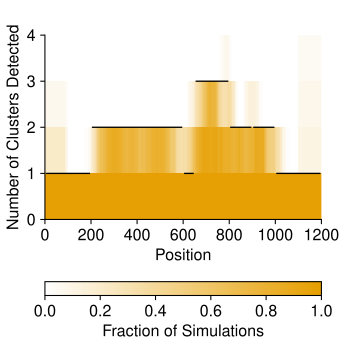

Values plotted in this chart, from the file beside it:
Position, 0, 1, 2, 3, 4, 5, 6, 7, 8, 9, 10, 11, 12, 13, 14, 15, 16, 17, 18, 19, 20, 21, 22
1, 1, 1, 1, 3, 1, 1, 1, 3, 2, 1, 1, 1, 1, 1, 1, 1, 1, 2, 1, 1, 2, 1, 1
2, 1, 1, 1, 3, 1, 1, 1, 3, 2, 1, 1, 1, 1, 1, 1, 1, 1, 2, 1, 1, 2, 1, 1
3, 1, 1, 1, 3, 1, 1, 1, 3, 2, 1, 1, 1, 1, 1, 1, 1, 1, 2, 1, 1, 2, 1, 1
4, 1, 1, 1, 3, 1, 1, 1, 3, 2, 1, 1, 1, 1, 1, 1, 1, 1, 2, 1, 1, 2, 1, 1
5, 1, 1, 1, 3, 1, 1, 1, 3, 2, 1, 1, 1, 1, 1, 1, 1, 1, 2, 1, 1, 2, 1, 1
6, 1, 1, 1, 3, 1, 1, 1, 3, 2, 1, 1, 1, 1, 1, 1, 1, 1, 2, 1, 1, 2, 1, 1
7, 1, 1, 1, 3, 1, 1, 1, 3, 2, 1, 1, 1, 1, 1, 1, 1, 1, 2, 1, 1, 2, 1, 1
8, 1, 1, 1, 3, 1, 1, 1, 3, 2, 1, 1, 1, 1, 1, 1, 1, 1, 2, 1, 1, 2, 1, 1
9, 1, 1, 1, 3, 1, 1, 1, 3, 2, 1, 1, 1, 1, 1, 1, 1, 1, 2, 1, 1, 2, 1, 1
10, 1, 1, 1, 3, 1, 1, 1, 3, 2, 1, 1, 1, 1, 1, 1, 1, 1, 2, 1, 1, 2, 1, 1
11, 1, 1, 1, 3, 1, 1, 1, 3, 2, 1, 1, 1, 1, 1, 1, 1, 1, 2, 1, 1, 2, 1, 1
12, 1, 1, 1, 3, 1, 1, 1, 3, 2, 1, 1, 1, 1, 1, 1, 1, 1, 2, 1, 1, 2, 1, 1
13, 1, 1, 1, 3, 1, 1, 1, 3, 2, 1, 1, 1, 1, 1, 1, 1, 1, 2, 1, 1, 2, 1, 1
14, 1, 1, 1, 3, 1, 1, 1, 3, 2, 1, 1, 1, 1, 1, 1, 1, 1, 2, 1, 1, 2, 1, 1
15, 1, 1, 1, 3, 1, 1, 1, 3, 2, 1, 1, 1, 1, 1, 1, 1, 1, 2, 1, 1, 2, 1, 1
16, 1, 1, 1, 3, 1, 1, 1, 3, 2, 1, 1, 1, 1, 1, 1, 1, 1, 2, 1, 1, 2, 1, 1
17, 1, 1, 1, 3, 1, 1, 1, 3, 2, 1, 1, 1, 1, 1, 1, 1, 1, 2, 1, 1, 2, 1, 1
18, 1, 1, 1, 3, 1, 1, 1, 3, 2, 1, 1, 1, 1, 1, 1, 1, 1, 2, 1, 1, 2, 1, 1
19, 1, 1, 1, 3, 1, 1, 1, 3, 2, 1, 1, 1, 1, 1, 1, 1, 1, 2, 1, 1, 2, 1, 1
20, 1, 1, 1, 3, 1, 1, 1, 3, 2, 1, 1, 1, 1, 1, 1, 1, 1, 2, 1, 1, 2, 1, 1
21, 1, 1, 1, 3, 1, 1, 1, 3, 2, 1, 1, 1, 1, 1, 1, 1, 1, 2, 1, 1, 2, 1, 1
22, 1, 1, 1, 3, 1, 1, 1, 3, 2, 1, 1, 1, 1, 1, 1, 1, 1, 2, 1, 1, 2, 1, 1
23, 1, 1, 1, 3, 1, 1, 1, 3, 2, 1, 1, 1, 1, 1, 1, 1, 1, 2, 1, 1, 2, 1, 1
24, 1, 1, 1, 3, 1, 1, 1, 3, 2, 1, 1, 1, 1, 1, 1, 1, 1, 2, 1, 1, 2, 1, 1
25, 1, 1, 1, 3, 1, 1, 1, 3, 2, 1, 1, 1, 1, 1, 1, 1, 1, 2, 1, 1, 2, 1, 1
26, 1, 1, 1, 3, 1, 1, 1, 3, 2, 1, 1, 1, 1, 1, 1, 1, 1, 2, 1, 1, 2, 1, 1
27, 1, 1, 1, 3, 1, 1, 1, 3, 2, 1, 1, 1, 1, 1, 1, 1, 1, 2, 1, 1, 2, 1, 1
28, 1, 1, 1, 3, 1, 1, 1, 3, 2, 1, 1, 1, 1, 1, 1, 1, 1, 2, 1, 1, 2, 1, 1
29, 1, 1, 1, 3, 1, 1, 1, 3, 2, 1, 1, 1, 1, 1, 1, 1, 1, 2, 1, 1, 2, 1, 1
30, 1, 1, 1, 3, 1, 1, 1, 3, 2, 1, 1, 1, 1, 1, 1, 1, 1, 2, 1, 1, 2, 1, 1
31, 1, 1, 1, 3, 1, 1, 1, 3, 2, 1, 1, 1, 1, 1, 1, 1, 1, 2, 1, 1, 2, 1, 1
32, 1, 1, 1, 3, 1, 1, 1, 3, 2, 1, 1, 1, 1, 1, 1, 1, 1, 2, 1, 1, 2, 1, 1
33, 1, 1, 1, 3, 1, 1, 1, 3, 2, 1, 1, 1, 1, 1, 1, 1, 1, 2, 1, 1, 2, 1, 1
34, 1, 1, 1, 3, 1, 1, 1, 3, 2, 1, 1, 1, 1, 1, 1, 1, 1, 2, 1, 1, 2, 1, 1
35, 1, 1, 1, 3, 1, 1, 1, 3, 2, 1, 1, 1, 1, 1, 1, 1, 1, 2, 1, 1, 2, 1, 1
36, 1, 1, 1, 3, 1, 1, 1, 3, 2, 1, 1, 1, 1, 1, 1, 1, 1, 2, 1, 1, 2, 1, 1
37, 1, 1, 1, 3, 1, 1, 1, 3, 2, 1, 1, 1, 1, 1, 1, 1, 1, 2, 1, 1, 2, 1, 1
38, 1, 1, 1, 3, 1, 1, 1, 3, 2, 1, 1, 1, 1, 1, 1, 1, 1, 2, 1, 1, 2, 1, 1
39, 1, 1, 1, 3, 1, 1, 1, 3, 2, 1, 1, 1, 1, 1, 1, 1, 1, 2, 1, 1, 2, 1, 1
40, 1, 1, 1, 3, 1, 1, 1, 3, 2, 1, 1, 1, 1, 1, 1, 1, 1, 2, 1, 1, 2, 1, 1
41, 1, 1, 1, 3, 1, 1, 1, 3, 2, 1, 1, 1, 1, 1, 1, 1, 1, 2, 1, 1, 2, 1, 1
42, 1, 1, 1, 3, 1, 1, 1, 3, 2, 1, 1, 1, 1, 1, 1, 1, 1, 2, 1, 1, 2, 1, 1
43, 1, 1, 1, 3, 1, 1, 1, 3, 2, 1, 1, 1, 1, 1, 1, 1, 1, 2, 1, 1, 2, 1, 1
44, 1, 1, 1, 3, 1, 1, 1, 3, 2, 1, 1, 1, 1, 1, 1, 1, 1, 2, 1, 1, 2, 1, 1
45, 1, 1, 1, 3, 1, 1, 1, 3, 2, 1, 1, 1, 1, 1, 1, 1, 1, 2, 1, 1, 2, 1, 1
46, 1, 1, 1, 3, 1, 1, 1, 3, 2, 1, 1, 1, 1, 1, 1, 1, 1, 2, 1, 1, 2, 1, 1
47, 1, 1, 1, 3, 1, 1, 1, 3, 2, 1, 1, 1, 1, 1, 1, 1, 1, 2, 1, 1, 2, 1, 1
48, 1, 1, 1, 3, 1, 1, 1, 3, 2, 1, 1, 1, 1, 1, 1, 1, 1, 2, 1, 1, 2, 1, 1
49, 1, 1, 1, 3, 1, 1, 1, 3, 2, 1, 1, 1, 1, 1, 1, 1, 1, 2, 1, 1, 2, 1, 1
50, 1, 1, 1, 3, 1, 1, 1, 3, 2, 1, 1, 1, 1, 1, 1, 1, 1, 2, 1, 1, 2, 1, 1
51, 1, 1, 1, 3, 1, 1, 1, 3, 2, 1, 1, 1, 1, 1, 1, 1, 1, 2, 1, 1, 2, 1, 1
52, 1, 1, 1, 3, 1, 1, 1, 3, 2, 1, 1, 1, 1, 1, 1, 1, 1, 2, 1, 1, 2, 1, 1
53, 1, 1, 1, 3, 1, 1, 1, 3, 2, 1, 1, 1, 1, 1, 1, 1, 1, 2, 1, 1, 2, 1, 1
54, 1, 1, 1, 3, 1, 1, 1, 3, 2, 1, 1, 1, 1, 1, 1, 1, 1, 2, 1, 1, 2, 1, 1
55, 1, 1, 1, 3, 1, 1, 1, 3, 2, 1, 1, 1, 1, 1, 1, 1, 1, 2, 1, 1, 2, 1, 1
56, 1, 1, 1, 3, 1, 1, 1, 3, 2, 1, 1, 1, 1, 1, 1, 1, 1, 2, 1, 1, 2, 1, 1
57, 1, 1, 1, 3, 1, 1, 1, 3, 2, 1, 1, 1, 1, 1, 1, 1, 1, 2, 1, 1, 2, 1, 1
58, 1, 1, 1, 3, 1, 1, 1, 3, 2, 1, 1, 1, 1, 1, 1, 1, 1, 2, 1, 1, 2, 1, 1
59, 1, 1, 1, 3, 1, 1, 1, 3, 2, 1, 1, 1, 1, 1, 1, 1, 1, 2, 1, 1, 2, 1, 1
60, 1, 1, 1, 3, 1, 1, 1, 3, 2, 1, 1, 1, 1, 1, 1, 1, 1, 2, 1, 1, 2, 1, 1
... 1,140 more rows
